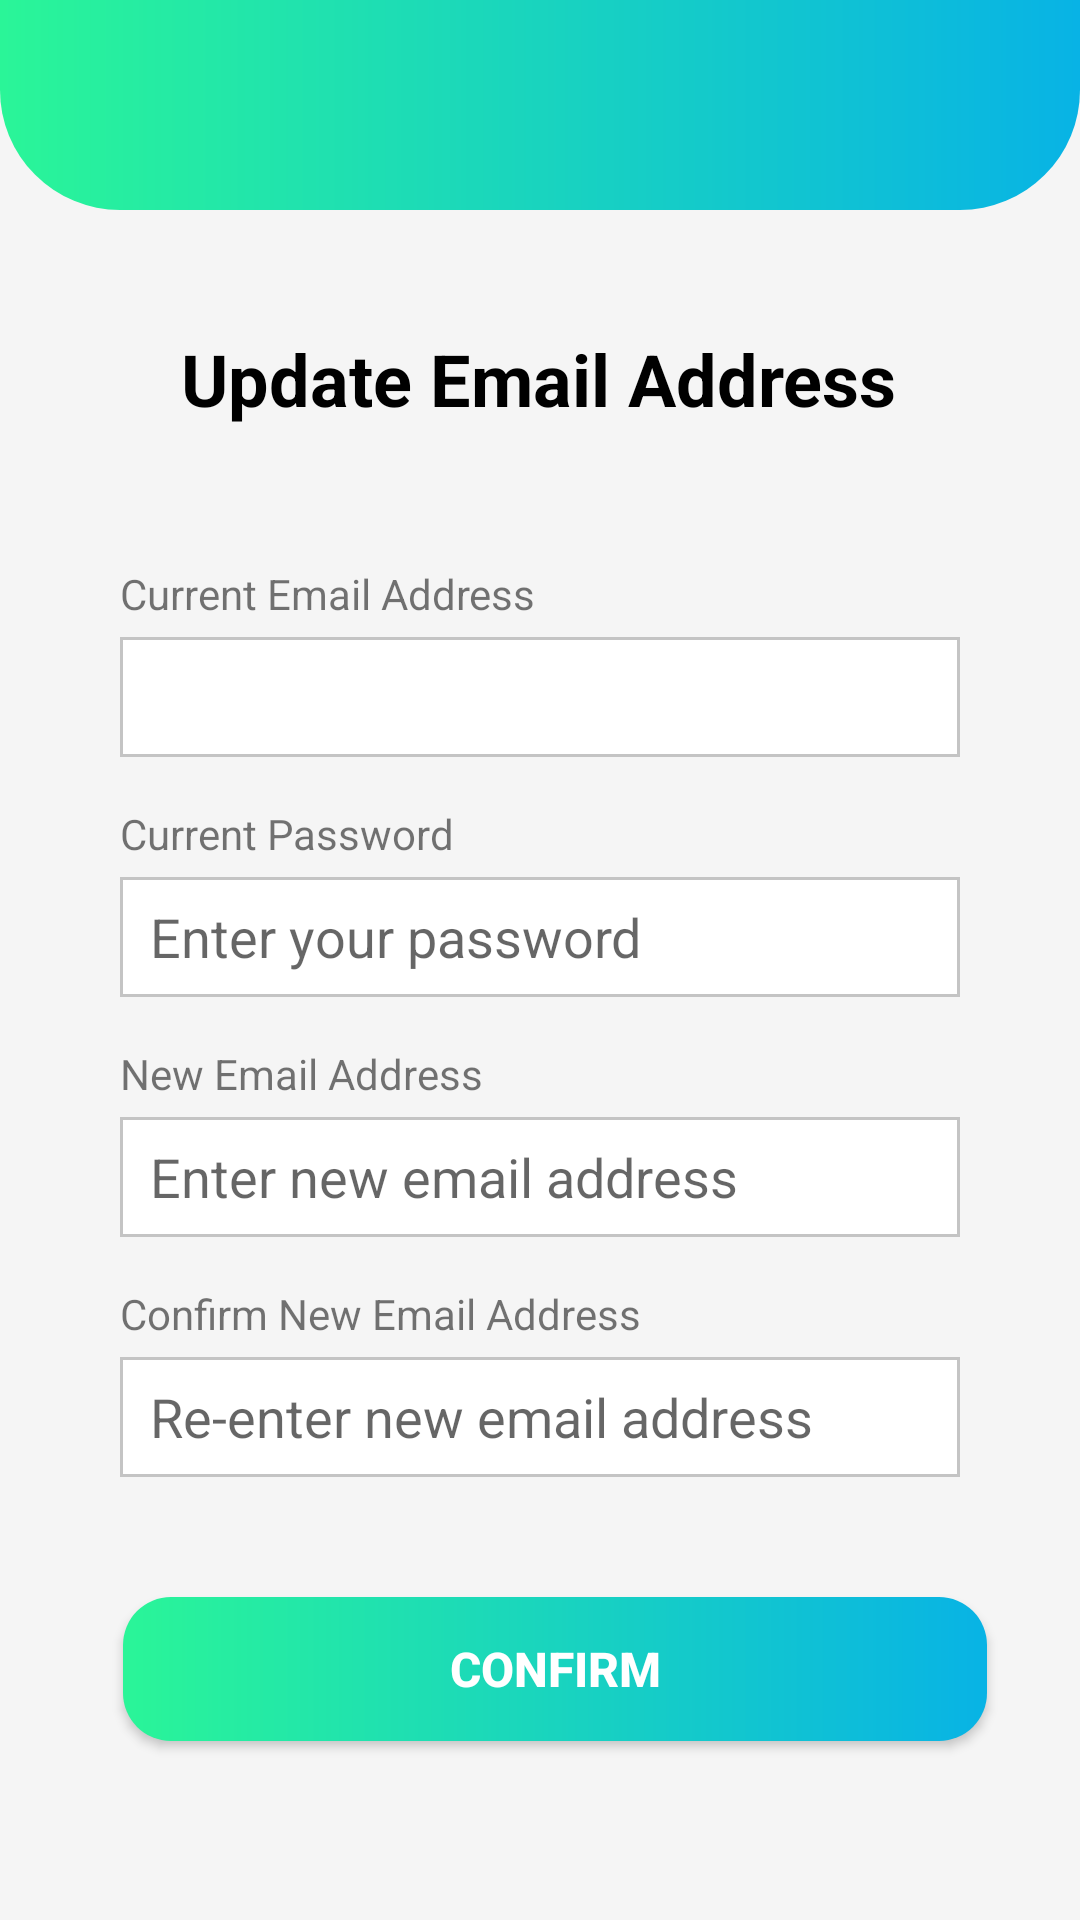

This screen was rendered from an Android layout file. Write that file and the resources it references.
<!-- AndroidManifest.xml: application theme Theme.EcoEnvir -->
<!-- res/layout/fragment_update_email.xml -->
<?xml version="1.0" encoding="utf-8"?>
<androidx.constraintlayout.widget.ConstraintLayout xmlns:android="http://schemas.android.com/apk/res/android"
    xmlns:app="http://schemas.android.com/apk/res-auto"
    xmlns:tools="http://schemas.android.com/tools"
    android:layout_width="match_parent"
    android:layout_height="720dp"
    android:background="@color/background"
    tools:context=".UpdateEmail">

    <LinearLayout
        android:id="@+id/linearLayout"
        android:layout_width="match_parent"
        android:layout_height="70dp"
        android:background="@drawable/gradient_bg"
        app:layout_constraintEnd_toEndOf="parent"
        app:layout_constraintStart_toStartOf="parent"
        app:layout_constraintTop_toTopOf="parent">


        <ImageView
            android:id="@+id/but_back"
            android:layout_width="30dp"
            android:layout_height="30dp"
            android:layout_marginStart="40dp"
            android:layout_marginTop="30dp"

            android:src="@drawable/ic_baseline_arrow_back_ios_new_24"
            app:tint="@color/white" />
    </LinearLayout>

    <TextView
        android:id="@+id/tv_updateEmailTitle"
        android:layout_width="wrap_content"
        android:layout_height="wrap_content"
        android:layout_marginTop="40dp"
        android:text="Update Email Address"
        android:textColor="#000000"
        android:textSize="24sp"
        android:textStyle="bold"
        app:layout_constraintEnd_toEndOf="parent"
        app:layout_constraintHorizontal_bias="0.498"
        app:layout_constraintStart_toStartOf="parent"
        app:layout_constraintTop_toBottomOf="@+id/linearLayout" />

    <EditText
        android:id="@+id/et_currentEmail"
        android:layout_width="match_parent"
        android:layout_height="40dp"
        android:layout_marginStart="40dp"
        android:layout_marginEnd="40dp"
        android:layout_marginTop="70dp"
        android:paddingStart="10dp"
        android:background="@drawable/form_field_background"
        android:ems="10"
        android:focusable="false"
        app:layout_constraintEnd_toEndOf="parent"
        app:layout_constraintHorizontal_bias="0.497"
        app:layout_constraintStart_toStartOf="parent"
        app:layout_constraintTop_toBottomOf="@+id/tv_updateEmailTitle" />

    <EditText
        android:id="@+id/et_password1"
        android:layout_width="match_parent"
        android:layout_height="40dp"
        android:layout_marginStart="40dp"
        android:layout_marginTop="40dp"
        android:layout_marginEnd="40dp"
        android:background="@drawable/form_field_background"
        android:hint="Enter your password"
        android:inputType="textPassword"
        android:paddingStart="10dp"
        app:layout_constraintEnd_toEndOf="@+id/et_currentEmail"
        app:layout_constraintStart_toStartOf="@+id/et_currentEmail"
        app:layout_constraintTop_toBottomOf="@+id/et_currentEmail" />

    <EditText
        android:id="@+id/et_newEmail"
        android:layout_width="match_parent"
        android:layout_height="40dp"
        android:layout_marginStart="40dp"
        android:layout_marginTop="40dp"
        android:layout_marginEnd="40dp"
        android:background="@drawable/form_field_background"
        android:ems="10"
        android:hint="Enter new email address"
        android:inputType="textEmailAddress"
        android:paddingStart="10dp"
        app:layout_constraintEnd_toEndOf="@+id/et_password1"
        app:layout_constraintStart_toStartOf="@+id/et_password1"
        app:layout_constraintTop_toBottomOf="@+id/et_password1" />

    <EditText
        android:id="@+id/et_reNewEmail"
        android:layout_width="match_parent"
        android:layout_height="40dp"
        android:layout_marginStart="40dp"
        android:layout_marginTop="40dp"
        android:layout_marginEnd="40dp"
        android:background="@drawable/form_field_background"
        android:ems="10"
        android:hint="Re-enter new email address"
        android:inputType="textEmailAddress"
        android:paddingStart="10dp"
        app:layout_constraintEnd_toEndOf="@+id/et_newEmail"
        app:layout_constraintStart_toStartOf="@+id/et_newEmail"
        app:layout_constraintTop_toBottomOf="@+id/et_newEmail" />

    <androidx.appcompat.widget.AppCompatButton
        android:id="@+id/btn_updateEmail"
        android:layout_width="0dp"
        android:layout_height="wrap_content"
        android:layout_marginStart="41dp"
        android:layout_marginTop="40dp"
        android:layout_marginEnd="41dp"
        android:background="@drawable/button_bg"
        android:text="Confirm"
        android:textColor="@color/white"
        android:textSize="16sp"
        android:textStyle="bold"
        app:layout_constraintEnd_toEndOf="parent"
        app:layout_constraintHorizontal_bias="0.0"
        app:layout_constraintStart_toStartOf="parent"
        app:layout_constraintTop_toBottomOf="@+id/et_reNewEmail"
        app:layout_constraintWidth_percent=".8" />

    <TextView
        android:id="@+id/tv_emailAddress"
        android:layout_width="wrap_content"
        android:layout_height="wrap_content"
        android:layout_marginBottom="5dp"
        android:text="Current Email Address"
        app:layout_constraintBottom_toTopOf="@+id/et_currentEmail"
        app:layout_constraintStart_toStartOf="@+id/et_currentEmail" />

    <TextView
        android:id="@+id/textView17"
        android:layout_width="wrap_content"
        android:layout_height="wrap_content"
        android:layout_marginBottom="5dp"
        android:text="New Email Address"
        app:layout_constraintBottom_toTopOf="@+id/et_newEmail"
        app:layout_constraintStart_toStartOf="@+id/et_newEmail" />

    <TextView
        android:id="@+id/textView18"
        android:layout_width="wrap_content"
        android:layout_height="wrap_content"
        android:layout_marginBottom="5dp"
        android:text="Confirm New Email Address"
        app:layout_constraintBottom_toTopOf="@+id/et_reNewEmail"
        app:layout_constraintStart_toStartOf="@+id/et_reNewEmail" />

    <TextView
        android:id="@+id/textView20"
        android:layout_width="wrap_content"
        android:layout_height="wrap_content"
        android:layout_marginBottom="5dp"
        android:text="Current Password"
        app:layout_constraintBottom_toTopOf="@+id/et_password1"
        app:layout_constraintStart_toStartOf="@+id/et_password1" />


</androidx.constraintlayout.widget.ConstraintLayout>
<!-- resources referenced by this layout -->
<resources>
  <color name="background">#F5F5F5</color>
  <color name="white">#FFFFFFFF</color>
  <!-- drawable button_bg (drawable) -->
  <?xml version="1.0" encoding="utf-8"?>
  <shape xmlns:android="http://schemas.android.com/apk/res/android">
  
      <corners android:radius="16dp"/>
  
      <gradient android:startColor="#2AF598"
          android:endColor="#08B3E5" />
  
  </shape>
  <!-- drawable form_field_background (drawable) -->
  <?xml version="1.0" encoding="utf-8"?>
  <shape xmlns:android="http://schemas.android.com/apk/res/android">
      <solid android:color="@color/white"/>
      <stroke android:width="1dp" android:color="@color/form_border"/>
  </shape>
  <!-- drawable gradient_bg (drawable) -->
  <?xml version="1.0" encoding="utf-8"?>
  <shape xmlns:android="http://schemas.android.com/apk/res/android">
      <gradient android:startColor="#2AF598"
          android:endColor="#08B3E5" />
  
      <corners android:bottomLeftRadius="40dp"
          android:bottomRightRadius="40dp"/>
  </shape>
  <style name="Theme.EcoEnvir" parent="Theme.MaterialComponents.Light.NoActionBar">
          
          <item name="colorPrimary">@color/purple_500</item>
          <item name="colorPrimaryVariant">@color/purple_700</item>
          <item name="colorOnPrimary">@color/white</item>
          
          <item name="colorSecondary">@color/teal_200</item>
          <item name="colorSecondaryVariant">@color/teal_700</item>
          <item name="colorOnSecondary">@color/black</item>
          
          <item name="android:statusBarColor" tools:targetApi="l">?attr/colorPrimaryVariant</item>
          
      </style>
  <color name="form_border">#C4C4C4</color>
  <color name="purple_500">#FF6200EE</color>
  <color name="purple_700">#FF3700B3</color>
  <color name="teal_200">#FF03DAC5</color>
  <color name="teal_700">#FF018786</color>
  <color name="black">#FF000000</color>
</resources>
